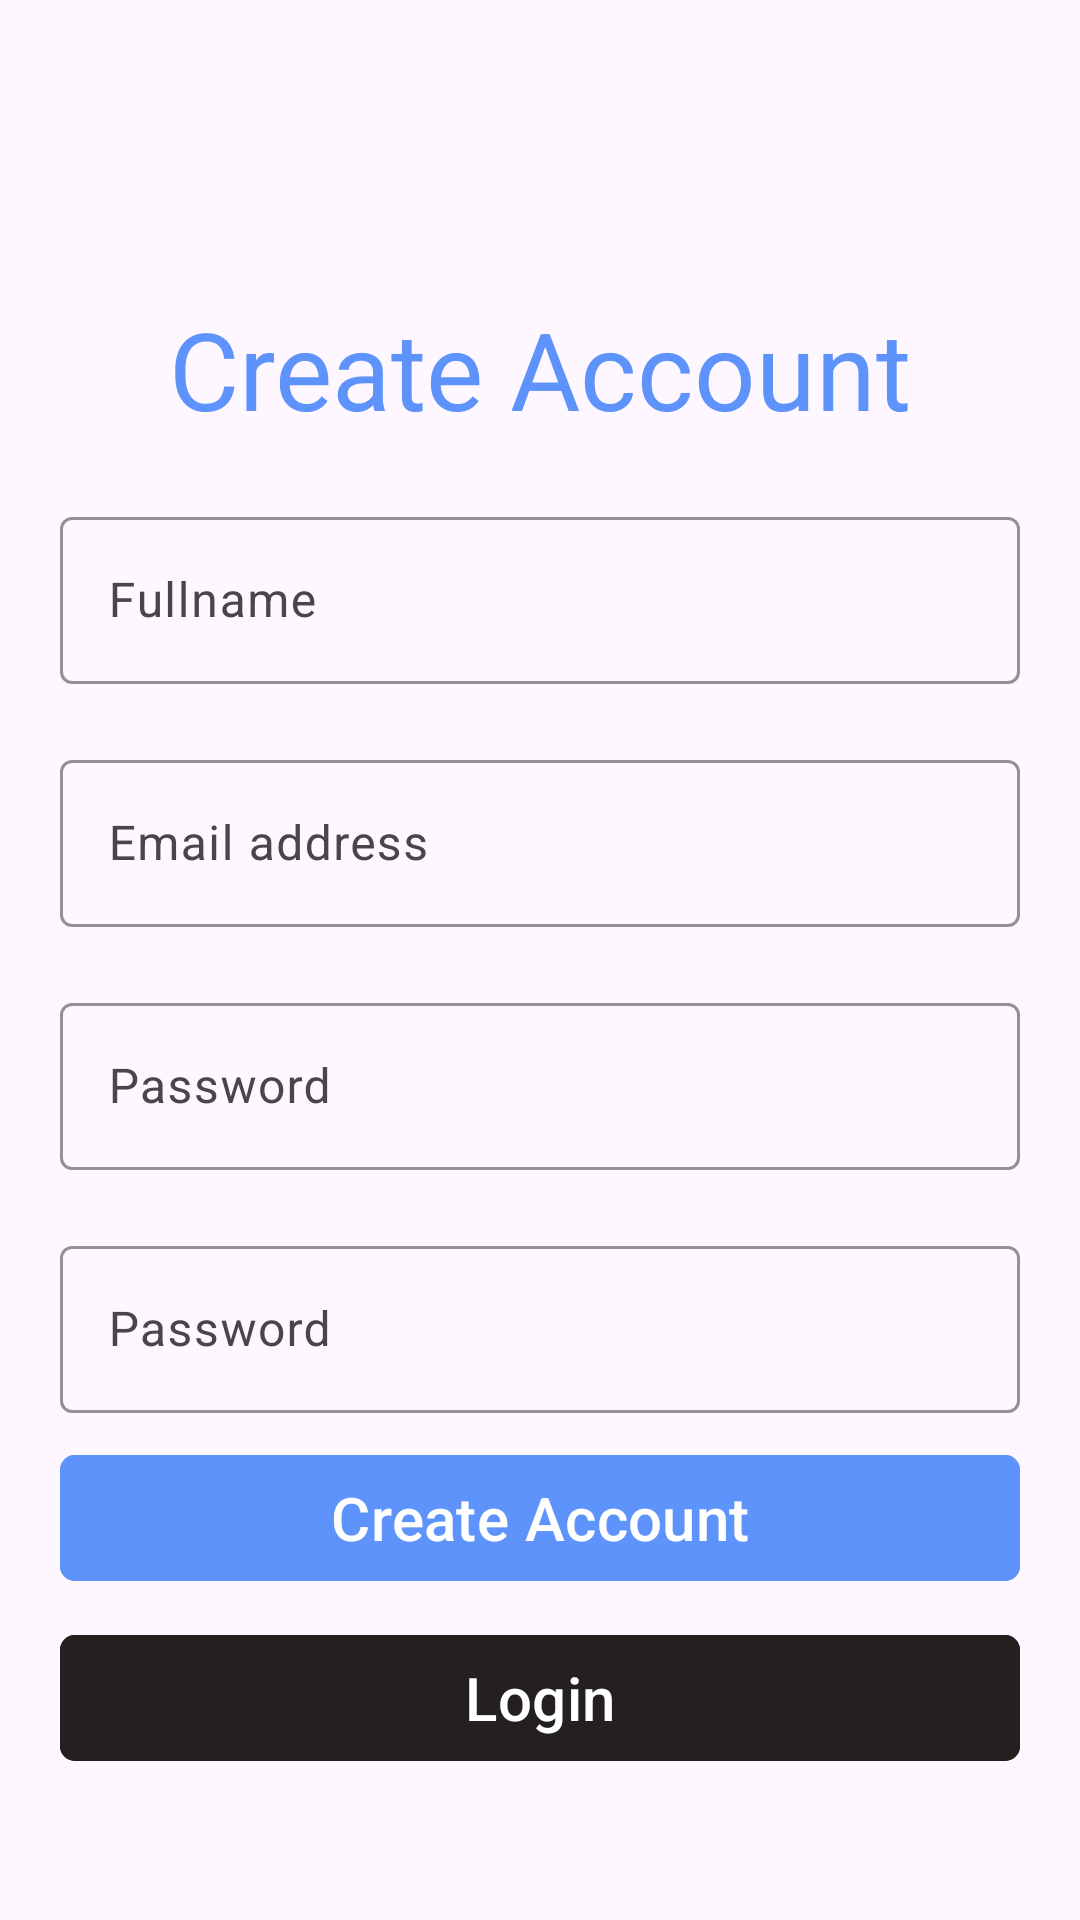

Here is an Android app screen rendered from its layout file. Give the layout XML and the strings, colors and styles it references.
<!-- AndroidManifest.xml: application theme Theme.Prescriptive -->
<!-- res/layout/fragment_sign_up.xml -->
<?xml version="1.0" encoding="utf-8"?>
<layout xmlns:android="http://schemas.android.com/apk/res/android"
    xmlns:tools="http://schemas.android.com/tools"
    xmlns:app="http://schemas.android.com/apk/res-auto">

    <data>

    </data>

    <LinearLayout
        android:layout_width="match_parent"
        android:layout_height="match_parent"
        android:orientation="vertical"
        android:gravity="center"
        tools:context=".ui.auth.SignUpFragment">

        <com.google.android.material.textview.MaterialTextView
            android:id="@+id/txtSignup"
            android:layout_width="wrap_content"
            android:layout_height="wrap_content"
            android:textAppearance="@style/style_auth_title"
            android:layout_gravity="center_horizontal"
            android:layout_marginTop="50dp"
            android:layout_marginBottom="20dp"
            android:text="@string/str_create_account" />

        <com.google.android.material.textfield.TextInputLayout
            android:id="@+id/InputFullname"
            android:layout_width="match_parent"
            android:layout_height="wrap_content"
            android:layout_marginHorizontal="20dp"
            android:hint="@string/str_fullname"
            app:boxBackgroundMode="outline"
            app:boxStrokeColor="@color/primary"
            app:boxStrokeErrorColor="@color/danger"
            app:hintTextColor="@color/primary"
            app:cursorColor="@color/dark"
            app:cursorErrorColor="@color/danger">

            <com.google.android.material.textfield.TextInputEditText
                android:id="@+id/idFullname"
                android:layout_width="match_parent"
                android:layout_height="wrap_content"
                android:inputType="text"
                android:textColor="@color/dark" />
        </com.google.android.material.textfield.TextInputLayout>


        <com.google.android.material.textfield.TextInputLayout
            android:id="@+id/InputEmail"
            android:layout_width="match_parent"
            android:layout_height="wrap_content"
            android:layout_marginHorizontal="20dp"
            android:hint="@string/str_hint_email_address"
            android:layout_marginTop="20dp"
            app:boxBackgroundMode="outline"
            app:boxStrokeColor="@color/primary"
            app:boxStrokeErrorColor="@color/danger"
            app:hintTextColor="@color/primary"
            app:cursorColor="@color/dark"
            app:cursorErrorColor="@color/danger">

            <com.google.android.material.textfield.TextInputEditText
                android:id="@+id/idSignupEmail"
                android:layout_width="match_parent"
                android:layout_height="wrap_content"
                android:inputType="textEmailAddress"
                android:textColor="@color/dark" />
        </com.google.android.material.textfield.TextInputLayout>

        <com.google.android.material.textfield.TextInputLayout
            android:id="@+id/InputPassword"
            android:layout_width="match_parent"
            android:layout_height="wrap_content"
            android:layout_marginTop="20dp"
            android:layout_marginHorizontal="20dp"
            android:hint="@string/str_hint_password"
            app:boxBackgroundMode="outline"
            app:boxStrokeColor="@color/primary"
            app:boxStrokeErrorColor="@color/danger"
            app:hintTextColor="@color/primary"
            app:cursorColor="@color/dark"
            app:cursorErrorColor="@color/danger">

            <com.google.android.material.textfield.TextInputEditText
                android:id="@+id/idSignupPassword"
                android:layout_width="match_parent"
                android:layout_height="wrap_content"
                android:inputType="textPassword"
                android:textColor="@color/dark" />
        </com.google.android.material.textfield.TextInputLayout>

        <com.google.android.material.textfield.TextInputLayout
            android:id="@+id/InputConfirmPassword"
            android:layout_width="match_parent"
            android:layout_height="wrap_content"
            android:layout_marginTop="20dp"
            android:layout_marginHorizontal="20dp"
            android:hint="@string/str_hint_password"
            app:boxBackgroundMode="outline"
            app:boxStrokeColor="@color/primary"
            app:boxStrokeErrorColor="@color/danger"
            app:hintTextColor="@color/primary"
            app:cursorColor="@color/dark"
            app:cursorErrorColor="@color/danger">

            <com.google.android.material.textfield.TextInputEditText
                android:id="@+id/idSignupConfirmPassword"
                android:layout_width="match_parent"
                android:layout_height="wrap_content"
                android:inputType="textPassword"
                android:textColor="@color/dark" />
        </com.google.android.material.textfield.TextInputLayout>

        <com.google.android.material.button.MaterialButton
            android:id="@+id/BtnSignup"
            android:layout_width="match_parent"
            android:layout_height="50dp"
            android:layout_marginTop="10dp"
            android:layout_marginHorizontal="20dp"
            android:textSize="20sp"
            app:cornerRadius="5dp"
            android:backgroundTint="@color/primary"
            android:text="@string/str_create_account" />


        <com.google.android.material.button.MaterialButton
            android:id="@+id/BtnGoToLogin"
            android:layout_width="match_parent"
            android:layout_height="50dp"
            android:layout_marginTop="10dp"
            android:layout_marginHorizontal="20dp"
            android:textSize="20sp"
            app:cornerRadius="5dp"
            android:backgroundTint="@color/dark"
            android:text="@string/str_btn_login" />
    </LinearLayout>
</layout>
<!-- resources referenced by this layout -->
<resources>
  <color name="danger">#FF377B</color>
  <color name="dark">#252020</color>
  <color name="primary">#5D93FB</color>
  <string name="str_btn_login">Login</string>
  <string name="str_create_account">Create Account</string>
  <string name="str_fullname">Fullname</string>
  <string name="str_hint_email_address">Email address</string>
  <string name="str_hint_password">Password</string>
  <style name="style_auth_title">
  
          <item name="android:textSize">36sp</item>
          <item name="android:textColor">#5D93FB</item>
      </style>
  <style name="Theme.Prescriptive" parent="Base.Theme.Prescriptive" />
  <style name="Base.Theme.Prescriptive" parent="Theme.Material3.DayNight.NoActionBar">
          
          <item name="android:windowFullscreen">true</item>
          <item name="android:windowTranslucentNavigation">true</item>
          <item name="android:windowContentOverlay">@null</item>
      </style>
</resources>
